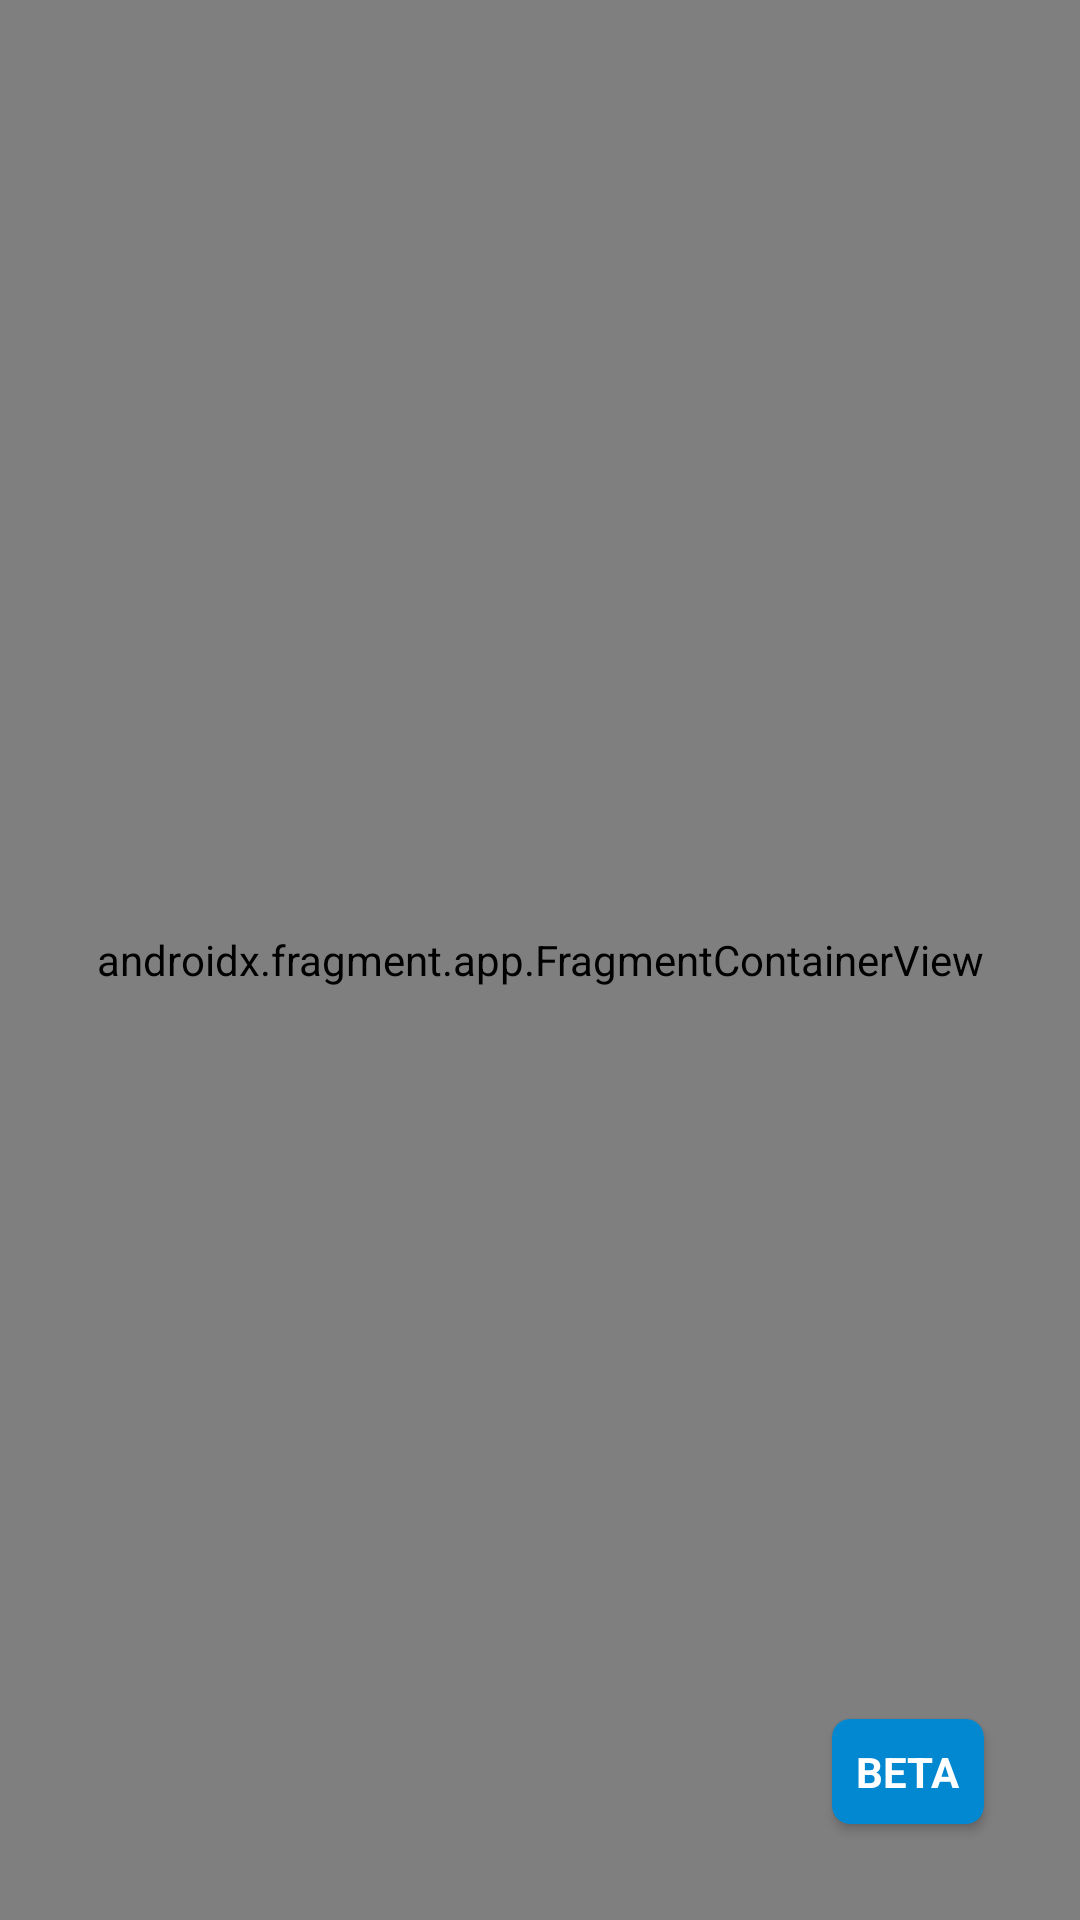

Layout XML and referenced resources for this Android screen:
<!-- AndroidManifest.xml: application theme Theme.MyAnimeApp -->
<!-- res/layout/main_activity.xml -->
<?xml version="1.0" encoding="utf-8"?>
<androidx.constraintlayout.widget.ConstraintLayout xmlns:android="http://schemas.android.com/apk/res/android"
    xmlns:app="http://schemas.android.com/apk/res-auto"
    xmlns:tools="http://schemas.android.com/tools"
    android:id="@+id/container"
    android:layout_width="match_parent"
    android:layout_height="match_parent"
    tools:context=".ui.MainActivity">

    <androidx.fragment.app.FragmentContainerView
        android:id="@+id/nav_host"
        android:name="androidx.navigation.fragment.NavHostFragment"
        android:layout_width="0dp"
        android:layout_height="0dp"
        app:defaultNavHost="true"
        app:layout_constraintBottom_toBottomOf="parent"
        app:layout_constraintEnd_toEndOf="parent"
        app:layout_constraintStart_toStartOf="parent"
        app:layout_constraintTop_toTopOf="parent"
        app:navGraph="@navigation/nav_graph" />

    <androidx.cardview.widget.CardView
        android:layout_width="wrap_content"
        android:layout_height="wrap_content"
        android:layout_marginEnd="32dp"
        android:layout_marginBottom="32dp"
        app:cardBackgroundColor="#0288D1"
        app:cardCornerRadius="6dp"
        app:layout_constraintBottom_toBottomOf="parent"
        app:layout_constraintEnd_toEndOf="parent">

        <TextView
            android:id="@+id/textView3"
            android:layout_width="wrap_content"
            android:layout_height="wrap_content"
            android:layout_margin="8dp"
            android:text="BETA"
            android:textColor="#FFFFFF"
            android:textStyle="bold" />
    </androidx.cardview.widget.CardView>

</androidx.constraintlayout.widget.ConstraintLayout>
<!-- resources referenced by this layout -->
<resources>
  <style name="Theme.MyAnimeApp" parent="Theme.MaterialComponents.Light.NoActionBar">
          
          <item name="colorPrimary">@color/purple_500</item>
          <item name="colorPrimaryVariant">@color/purple_700</item>
          <item name="colorOnPrimary">@color/white</item>
          
          <item name="colorSecondary">@color/teal_200</item>
          <item name="colorSecondaryVariant">@color/teal_700</item>
          <item name="colorOnSecondary">@color/black</item>
          
          <item name="android:statusBarColor" tools:targetApi="l">?attr/colorPrimaryVariant</item>
          
      </style>
  <!-- not gathered from this repository: default colours our renderer supplied (Android Studio template values) -->
  <color name="purple_500">#FF6200EE</color>
  <color name="purple_700">#FF3700B3</color>
  <color name="teal_200">#FF03DAC5</color>
  <color name="teal_700">#FF018786</color>
  <color name="black">#FF000000</color>
  <color name="white">#FFFFFFFF</color>
</resources>
